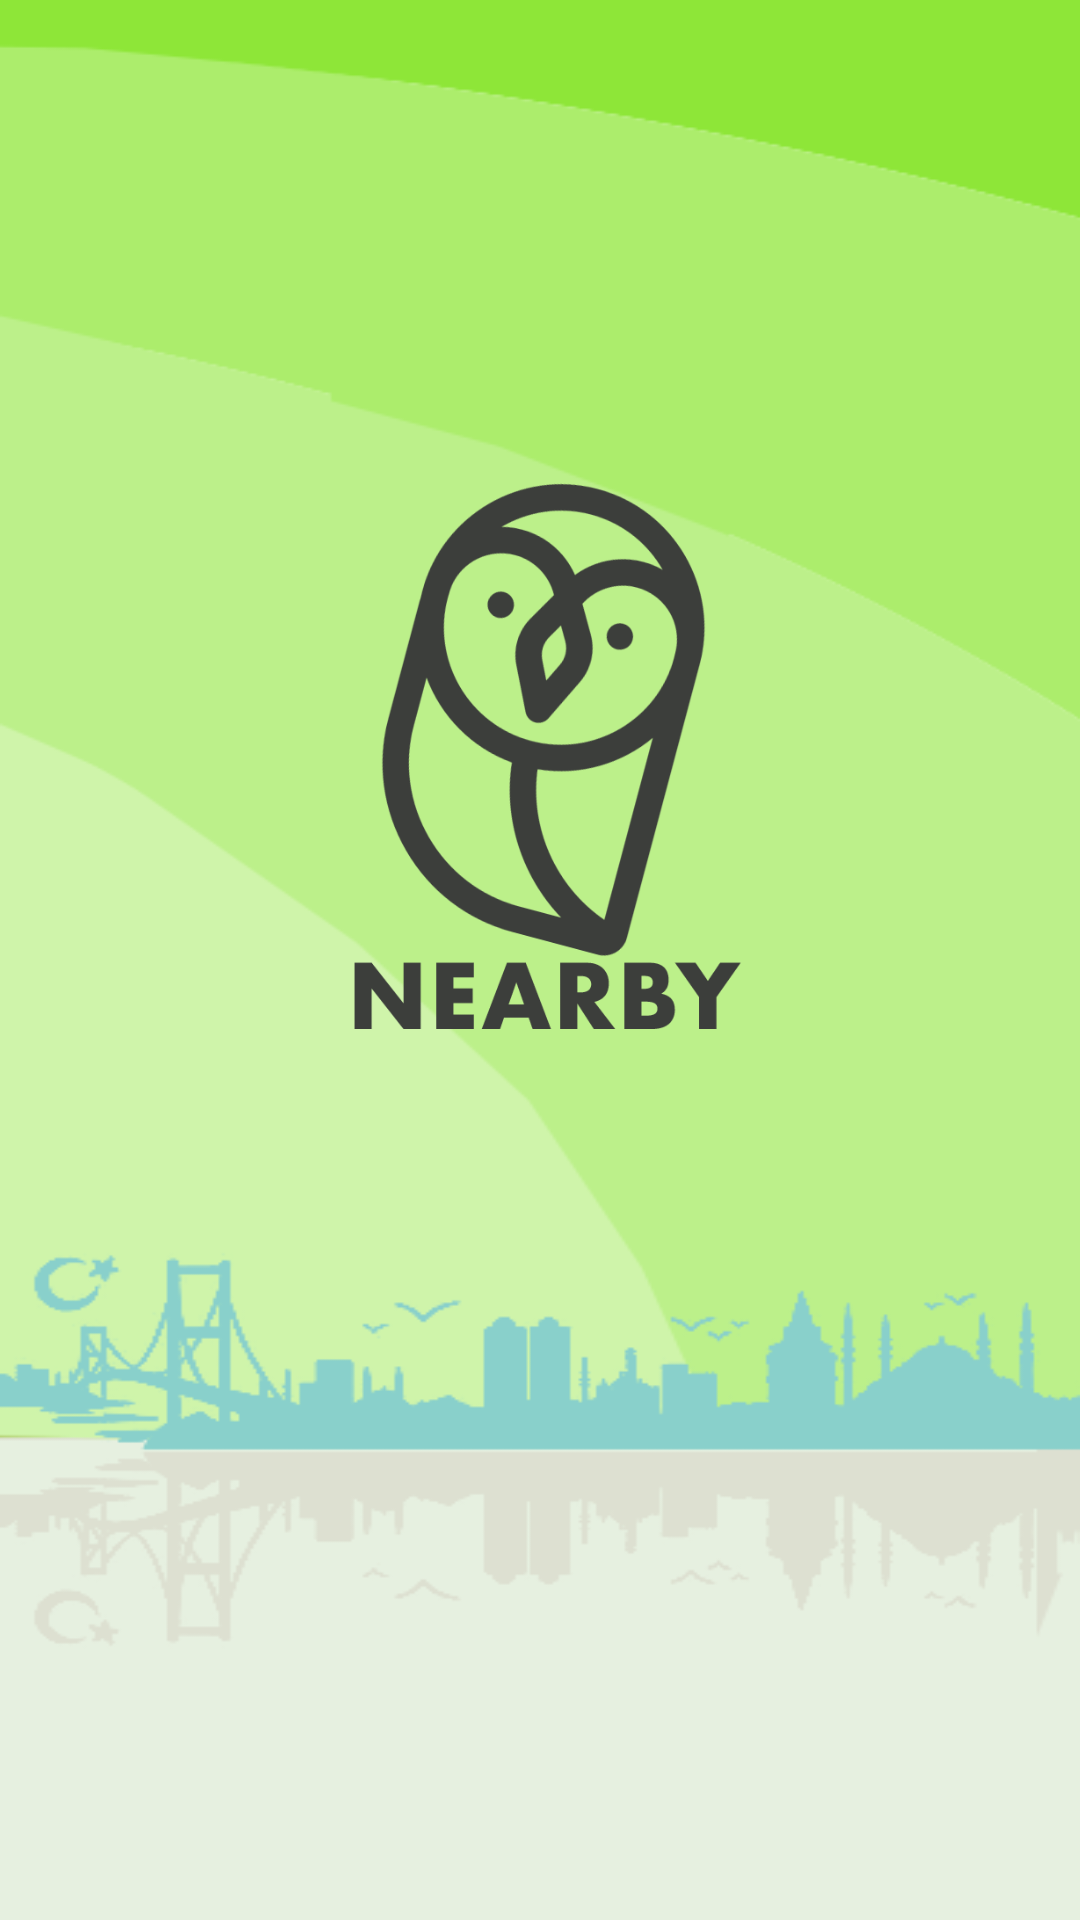

Produce the Android XML layout that renders to this screen, including the resource entries it uses.
<!-- AndroidManifest.xml: activity theme AppThemeFullScreen -->
<!-- res/layout/activity_splash.xml -->
<?xml version="1.0" encoding="utf-8"?>
<androidx.constraintlayout.widget.ConstraintLayout
        xmlns:android="http://schemas.android.com/apk/res/android"
        xmlns:app="http://schemas.android.com/apk/res-auto"
        xmlns:tools="http://schemas.android.com/tools"
        android:layout_width="match_parent"
        android:background="@drawable/bg"
        android:layout_height="match_parent">

        <ImageView
            android:id="@+id/imageView"
            android:layout_width="150dp"
            android:layout_height="200dp"
            android:layout_marginTop="150dp"
            android:tint="@color/colorAccent"
            app:layout_constraintEnd_toEndOf="parent"
            app:layout_constraintStart_toStartOf="parent"
            app:layout_constraintTop_toTopOf="parent"
            app:srcCompat="@drawable/ownicon" />

</androidx.constraintlayout.widget.ConstraintLayout>
<!-- resources referenced by this layout -->
<resources>
  <color name="colorAccent">#3c3e3b</color>
  <!-- drawable bg: png bitmap (drawable, 43682 bytes) -->
  <!-- drawable ownicon: png bitmap (drawable, 46213 bytes) -->
  <style name="AppThemeFullScreen" parent="Theme.AppCompat.Light.NoActionBar">
          <item name="colorPrimary">@color/colorPrimary</item>
          <item name="colorPrimaryDark">@color/colorPrimaryDark</item>
          <item name="colorAccent">@color/colorAccent</item>
      </style>
  <color name="colorPrimary">#9ceb4c</color>
  <color name="colorPrimaryDark">#6BC510</color>
</resources>
